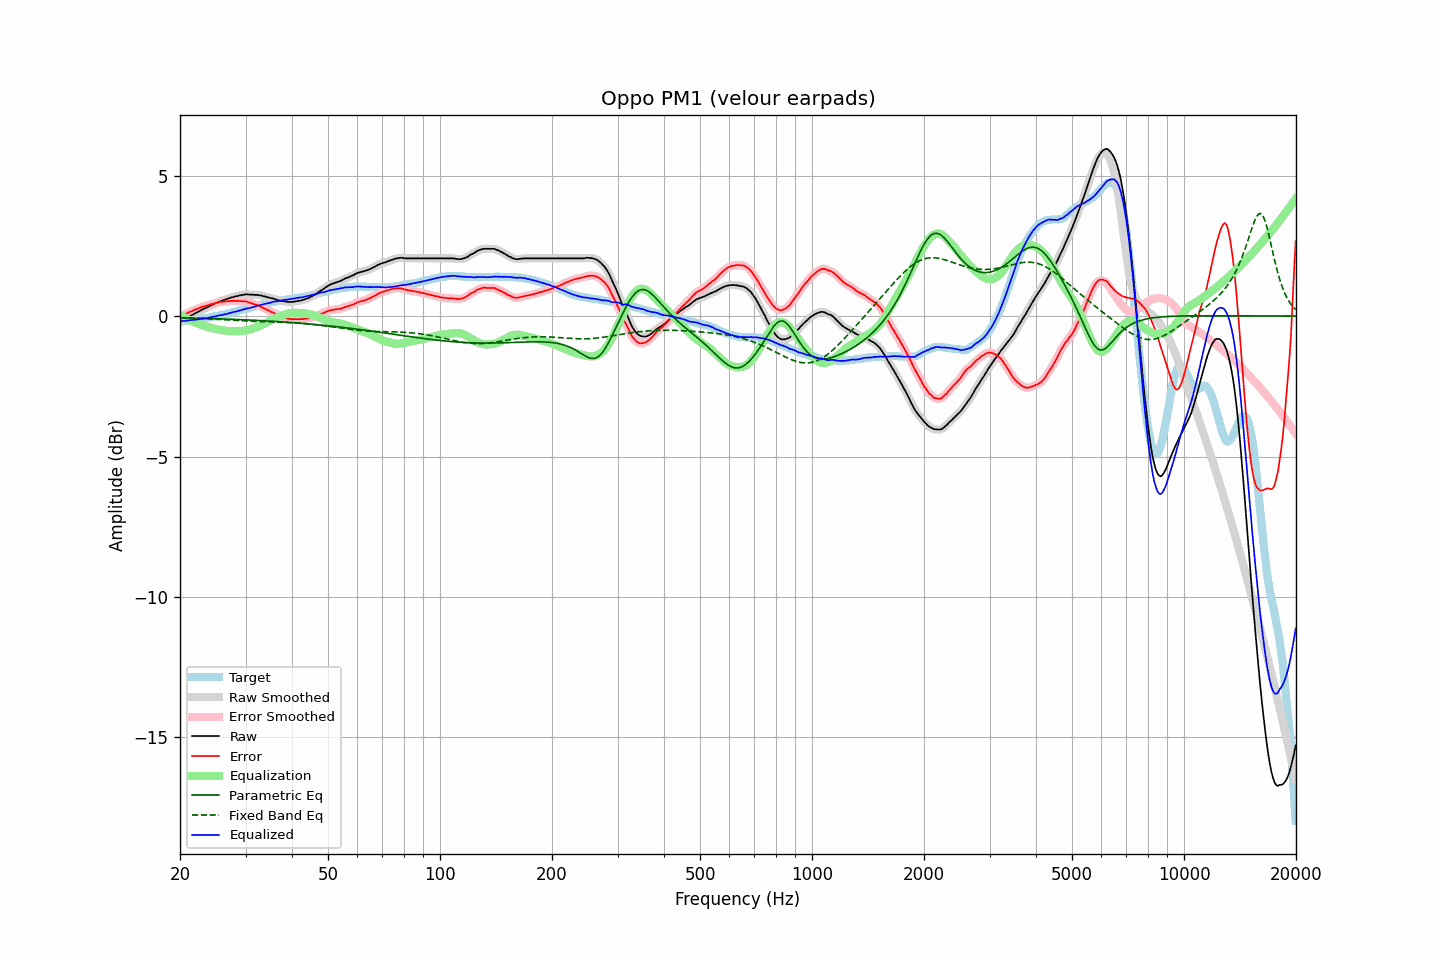

Values plotted in this chart, from the file beside it:
frequency, raw, error, smoothed, error_smoothed, equalization, parametric_eq, fixed_band_eq, equalized_raw, equalized_smoothed, target
20.00, -0.22, -0.03, -0.22, -0.03, 0.03, -0.06, -0.06, -0.18, -0.19, -0.19
20.20, -0.19, -0.00, -0.18, -0.00, 0.00, -0.06, -0.06, -0.19, -0.18, -0.19
20.40, -0.15, 0.03, -0.15, 0.03, -0.03, -0.06, -0.06, -0.17, -0.18, -0.18
20.61, -0.12, 0.05, -0.11, 0.06, -0.06, -0.07, -0.06, -0.17, -0.17, -0.17
20.81, -0.08, 0.09, -0.08, 0.09, -0.09, -0.07, -0.06, -0.16, -0.16, -0.17
21.02, -0.05, 0.11, -0.04, 0.12, -0.11, -0.07, -0.07, -0.16, -0.16, -0.16
21.23, -0.01, 0.15, -0.01, 0.14, -0.14, -0.07, -0.07, -0.15, -0.15, -0.16
21.44, 0.02, 0.17, 0.02, 0.17, -0.17, -0.07, -0.07, -0.14, -0.14, -0.15
21.66, 0.05, 0.19, 0.05, 0.20, -0.19, -0.07, -0.07, -0.14, -0.14, -0.14
21.87, 0.08, 0.22, 0.08, 0.22, -0.22, -0.07, -0.08, -0.13, -0.13, -0.14
22.09, 0.11, 0.24, 0.11, 0.24, -0.24, -0.07, -0.08, -0.13, -0.13, -0.13
22.31, 0.14, 0.26, 0.14, 0.26, -0.27, -0.08, -0.08, -0.12, -0.12, -0.12
22.54, 0.17, 0.29, 0.17, 0.29, -0.29, -0.08, -0.08, -0.11, -0.11, -0.12
22.76, 0.20, 0.31, 0.20, 0.31, -0.31, -0.08, -0.09, -0.10, -0.10, -0.11
22.99, 0.23, 0.33, 0.23, 0.33, -0.33, -0.08, -0.09, -0.09, -0.09, -0.10
23.22, 0.26, 0.35, 0.26, 0.35, -0.35, -0.08, -0.09, -0.08, -0.09, -0.09
23.45, 0.28, 0.36, 0.29, 0.36, -0.37, -0.08, -0.09, -0.08, -0.08, -0.08
23.69, 0.31, 0.38, 0.32, 0.38, -0.38, -0.09, -0.10, -0.07, -0.07, -0.07
23.92, 0.34, 0.40, 0.34, 0.40, -0.40, -0.09, -0.10, -0.06, -0.06, -0.06
24.16, 0.37, 0.42, 0.37, 0.42, -0.42, -0.09, -0.10, -0.04, -0.04, -0.05
24.40, 0.39, 0.43, 0.40, 0.43, -0.43, -0.09, -0.11, -0.04, -0.03, -0.04
24.65, 0.42, 0.44, 0.42, 0.44, -0.45, -0.09, -0.11, -0.02, -0.02, -0.02
24.89, 0.45, 0.46, 0.45, 0.46, -0.46, -0.09, -0.11, -0.01, -0.01, -0.01
25.14, 0.47, 0.47, 0.48, 0.47, -0.47, -0.10, -0.12, 0.00, 0.01, 0.00
25.39, 0.50, 0.49, 0.50, 0.49, -0.48, -0.10, -0.12, 0.02, 0.02, 0.01
25.65, 0.52, 0.50, 0.52, 0.50, -0.49, -0.10, -0.12, 0.03, 0.03, 0.02
25.91, 0.54, 0.50, 0.54, 0.50, -0.50, -0.10, -0.13, 0.04, 0.04, 0.04
26.16, 0.56, 0.51, 0.56, 0.51, -0.51, -0.10, -0.13, 0.05, 0.05, 0.05
26.43, 0.58, 0.52, 0.58, 0.52, -0.52, -0.11, -0.13, 0.06, 0.06, 0.06
26.69, 0.60, 0.53, 0.60, 0.53, -0.53, -0.11, -0.14, 0.08, 0.08, 0.07
26.96, 0.62, 0.53, 0.62, 0.53, -0.53, -0.11, -0.14, 0.09, 0.09, 0.09
27.23, 0.64, 0.54, 0.64, 0.54, -0.54, -0.11, -0.14, 0.11, 0.11, 0.10
27.50, 0.66, 0.54, 0.66, 0.54, -0.54, -0.11, -0.15, 0.13, 0.12, 0.12
27.77, 0.67, 0.54, 0.68, 0.54, -0.54, -0.12, -0.15, 0.13, 0.14, 0.13
28.05, 0.69, 0.54, 0.69, 0.54, -0.54, -0.12, -0.15, 0.15, 0.15, 0.15
28.33, 0.70, 0.54, 0.70, 0.54, -0.54, -0.12, -0.16, 0.16, 0.16, 0.16
28.62, 0.71, 0.53, 0.72, 0.54, -0.54, -0.12, -0.16, 0.17, 0.18, 0.18
28.90, 0.73, 0.54, 0.73, 0.53, -0.54, -0.13, -0.16, 0.20, 0.19, 0.19
29.19, 0.74, 0.53, 0.74, 0.53, -0.53, -0.13, -0.17, 0.21, 0.21, 0.21
29.48, 0.75, 0.53, 0.76, 0.53, -0.53, -0.13, -0.17, 0.23, 0.23, 0.22
29.78, 0.76, 0.52, 0.77, 0.52, -0.52, -0.13, -0.17, 0.24, 0.25, 0.24
30.08, 0.77, 0.52, 0.77, 0.51, -0.51, -0.14, -0.18, 0.26, 0.26, 0.25
30.38, 0.77, 0.50, 0.77, 0.50, -0.50, -0.14, -0.18, 0.28, 0.27, 0.27
30.68, 0.76, 0.48, 0.77, 0.48, -0.48, -0.14, -0.18, 0.28, 0.29, 0.28
30.99, 0.76, 0.46, 0.76, 0.46, -0.47, -0.14, -0.18, 0.30, 0.30, 0.30
31.30, 0.76, 0.45, 0.76, 0.44, -0.45, -0.15, -0.19, 0.31, 0.31, 0.31
31.61, 0.75, 0.42, 0.76, 0.43, -0.43, -0.15, -0.19, 0.32, 0.33, 0.33
31.93, 0.75, 0.41, 0.75, 0.41, -0.41, -0.15, -0.19, 0.34, 0.35, 0.34
32.24, 0.75, 0.39, 0.75, 0.39, -0.39, -0.15, -0.19, 0.37, 0.36, 0.36
32.57, 0.74, 0.37, 0.75, 0.37, -0.36, -0.16, -0.19, 0.38, 0.38, 0.37
32.89, 0.73, 0.34, 0.73, 0.34, -0.34, -0.16, -0.20, 0.39, 0.40, 0.39
33.22, 0.72, 0.32, 0.72, 0.32, -0.31, -0.16, -0.20, 0.41, 0.41, 0.40
33.55, 0.70, 0.28, 0.71, 0.28, -0.29, -0.17, -0.20, 0.42, 0.42, 0.42
33.89, 0.69, 0.26, 0.69, 0.26, -0.26, -0.17, -0.20, 0.44, 0.43, 0.43
34.23, 0.67, 0.22, 0.68, 0.23, -0.23, -0.17, -0.20, 0.45, 0.45, 0.45
34.57, 0.66, 0.20, 0.66, 0.20, -0.20, -0.18, -0.21, 0.46, 0.46, 0.46
34.92, 0.64, 0.17, 0.65, 0.17, -0.17, -0.18, -0.21, 0.47, 0.48, 0.47
35.27, 0.63, 0.14, 0.63, 0.14, -0.14, -0.18, -0.21, 0.49, 0.49, 0.49
35.62, 0.62, 0.12, 0.62, 0.12, -0.11, -0.19, -0.21, 0.51, 0.51, 0.50
35.97, 0.60, 0.09, 0.60, 0.09, -0.09, -0.19, -0.21, 0.52, 0.52, 0.51
... 635 more rows
